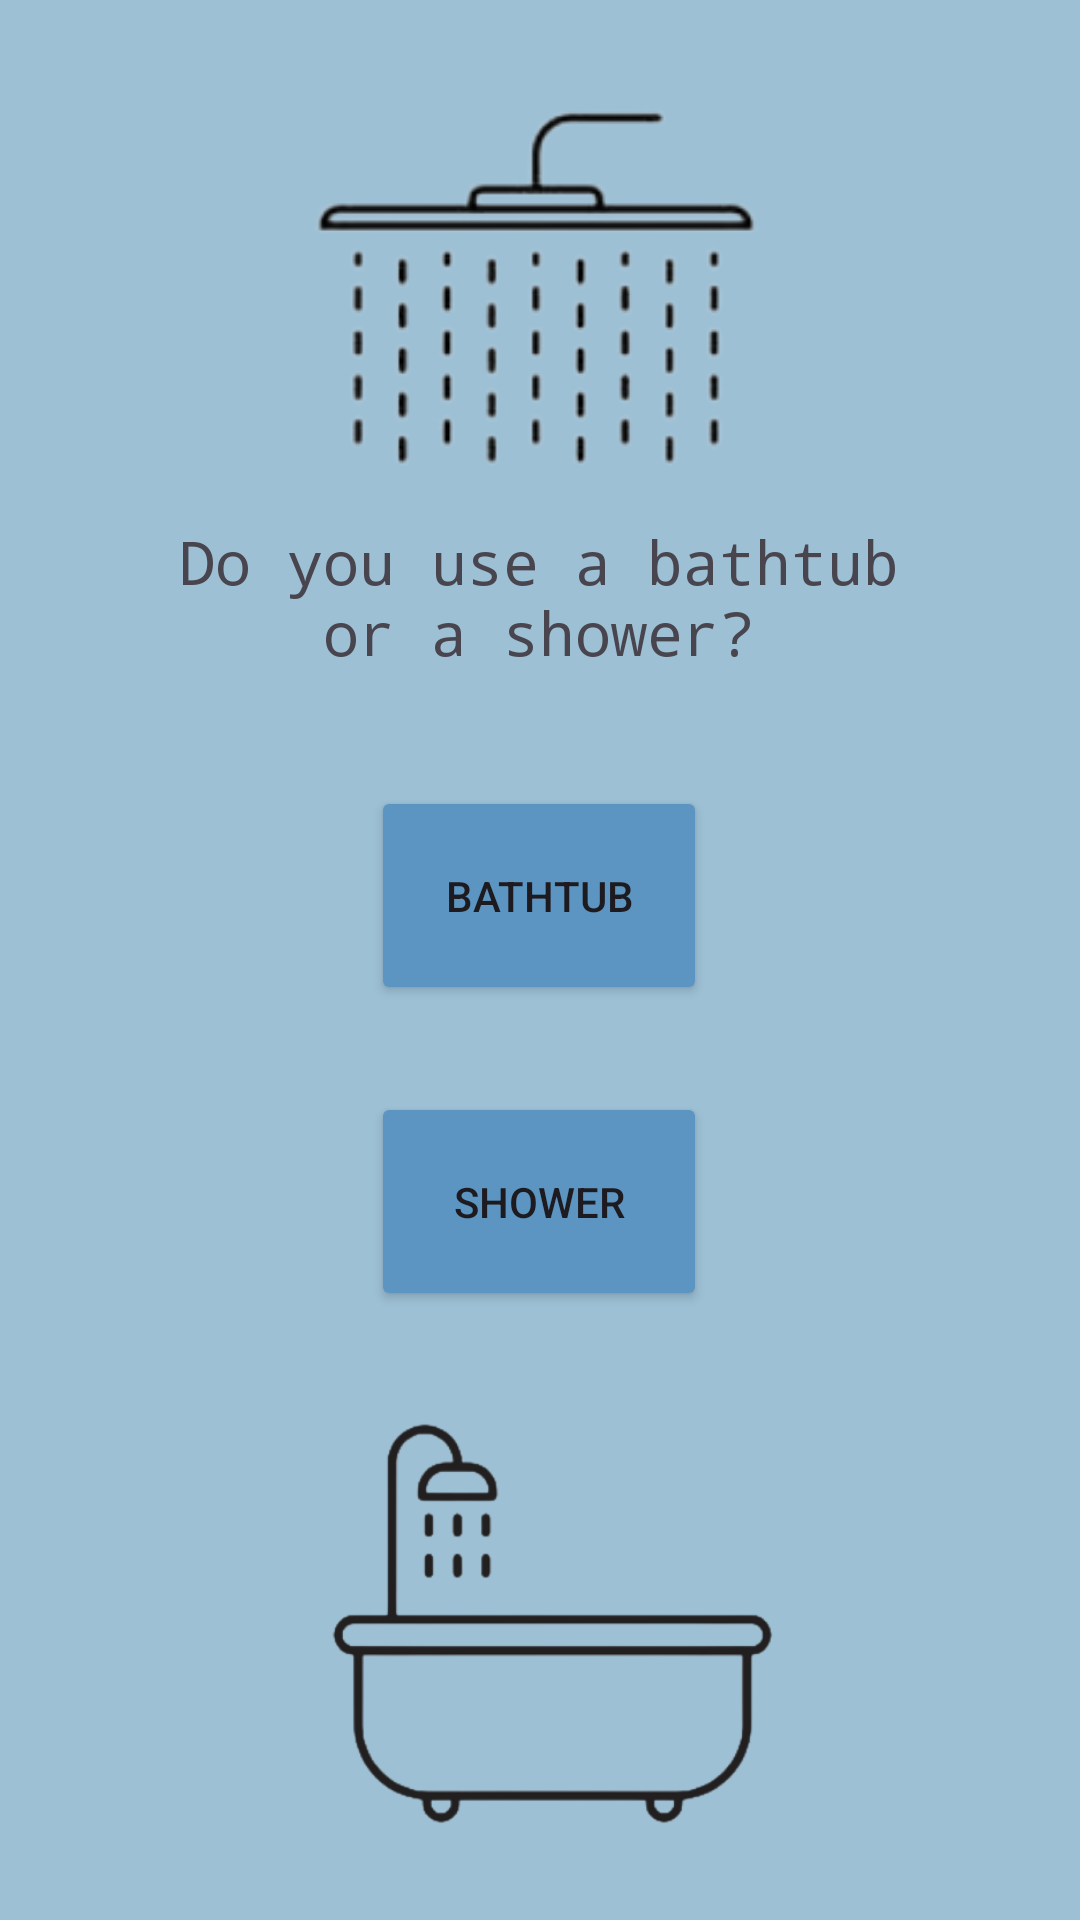

This screen was rendered from an Android layout file. Write that file and the resources it references.
<!-- AndroidManifest.xml: application theme Theme.AquaPrint -->
<!-- res/layout/activity_quiz_screen.xml -->
<?xml version="1.0" encoding="utf-8"?>
<androidx.constraintlayout.widget.ConstraintLayout xmlns:android="http://schemas.android.com/apk/res/android"
    xmlns:app="http://schemas.android.com/apk/res-auto"
    xmlns:tools="http://schemas.android.com/tools"
    android:layout_width="match_parent"
    android:layout_height="match_parent"
    android:background="#FD9DC0D5"
    tools:context=".quizScreen">

    <ImageView
        android:id="@+id/imageView"
        android:layout_width="311dp"
        android:layout_height="181dp"
        app:layout_constraintBottom_toBottomOf="parent"
        app:layout_constraintEnd_toEndOf="parent"
        app:layout_constraintHorizontal_bias="0.497"
        app:layout_constraintStart_toStartOf="parent"
        app:layout_constraintTop_toTopOf="parent"
        app:layout_constraintVertical_bias="0.0"
        app:srcCompat="@drawable/shower_jpg" />

    <TextView
        android:id="@+id/q1"
        android:layout_width="274dp"
        android:layout_height="57dp"
        android:fontFamily="monospace"
        android:text="Do you use a bathtub or a shower?"
        android:textAlignment="center"
        android:textSize="20sp"
        app:layout_constraintBottom_toBottomOf="parent"
        app:layout_constraintEnd_toEndOf="parent"
        app:layout_constraintHorizontal_bias="0.496"
        app:layout_constraintStart_toStartOf="parent"
        app:layout_constraintTop_toTopOf="parent"
        app:layout_constraintVertical_bias="0.298" />

    <TextView
        android:id="@+id/nm"
        android:layout_width="154dp"
        android:layout_height="55dp"
        android:fontFamily="monospace"
        android:textAlignment="viewStart"
        android:textSize="20sp"
        app:layout_constraintBottom_toBottomOf="parent"
        app:layout_constraintEnd_toEndOf="parent"
        app:layout_constraintHorizontal_bias="0.062"
        app:layout_constraintStart_toStartOf="parent"
        app:layout_constraintTop_toTopOf="parent"
        app:layout_constraintVertical_bias="0.023" />

    <Button
        android:id="@+id/bathtub"
        android:layout_width="112dp"
        android:layout_height="73dp"
        android:backgroundTint="#5C95C1"
        android:text="Bathtub"
        app:layout_constraintBottom_toBottomOf="parent"
        app:layout_constraintEnd_toEndOf="parent"
        app:layout_constraintHorizontal_bias="0.498"
        app:layout_constraintStart_toStartOf="parent"
        app:layout_constraintTop_toTopOf="parent"
        app:layout_constraintVertical_bias="0.462" />

    <Button
        android:id="@+id/shower"
        android:layout_width="112dp"
        android:layout_height="73dp"
        android:backgroundTint="#5C95C1"
        android:text="Shower"
        app:layout_constraintBottom_toBottomOf="parent"
        app:layout_constraintEnd_toEndOf="parent"
        app:layout_constraintHorizontal_bias="0.498"
        app:layout_constraintStart_toStartOf="parent"
        app:layout_constraintTop_toTopOf="parent"
        app:layout_constraintVertical_bias="0.642" />

    <ImageView
        android:id="@+id/imageView3"
        android:layout_width="248dp"
        android:layout_height="168dp"
        app:layout_constraintBottom_toBottomOf="parent"
        app:layout_constraintEnd_toEndOf="parent"
        app:layout_constraintHorizontal_bias="0.496"
        app:layout_constraintStart_toStartOf="parent"
        app:layout_constraintTop_toTopOf="parent"
        app:layout_constraintVertical_bias="0.971"
        app:srcCompat="@drawable/screenshot_2023_08_05_at_10_42_35_pm_removebg_preview" />

</androidx.constraintlayout.widget.ConstraintLayout>
<!-- resources referenced by this layout -->
<resources>
  <!-- drawable screenshot_2023_08_05_at_10_42_35_pm_removebg_preview: png bitmap (drawable, 33526 bytes) -->
  <!-- drawable shower_jpg: png bitmap (drawable, 20345 bytes) -->
  <style name="Theme.AquaPrint" parent="Base.Theme.AquaPrint" />
  <style name="Base.Theme.AquaPrint" parent="Theme.Material3.DayNight.NoActionBar">
          
          
      </style>
</resources>
